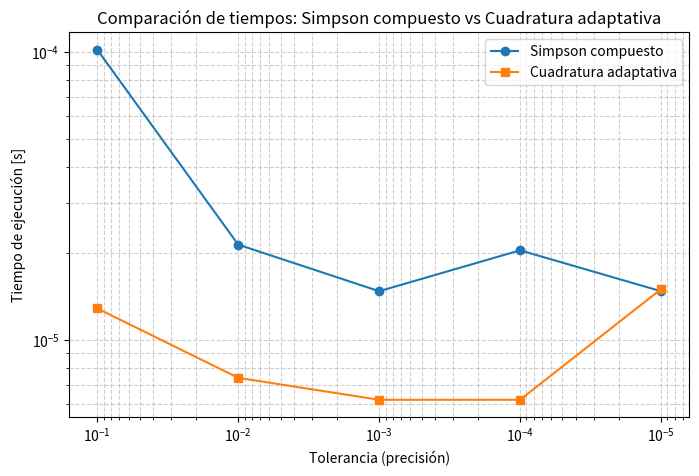
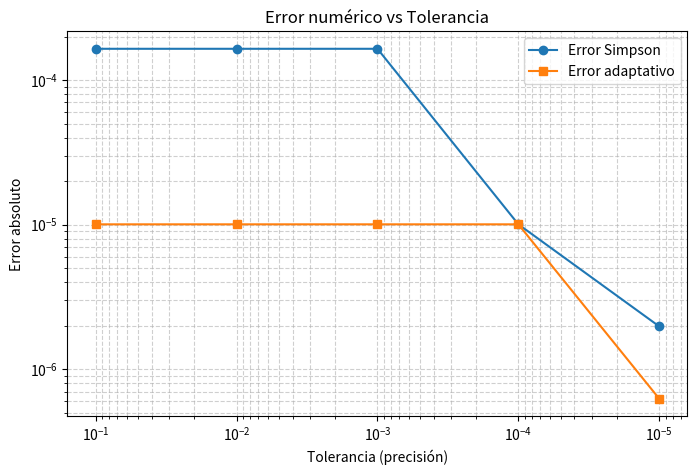

Write the Python code that produced these figures, in order.
# -*- coding: utf-8 -*-
"""Tarea 7.5

Automatically generated by Colab.

Original file is located at
    https://colab.research.google.com/<link-removed>
"""

import numpy as np
import matplotlib.pyplot as plt
import time

# ============================================================
# 1 Método compuesto de Simpson
# ============================================================

# Calcula la integral usando la regla compuesta de Simpson
def simpson_compuesto(f, a, b, n):
    if n % 2 != 0:
        n += 1  # Simpson requiere un número par de intervalos
    h = (b - a) / n
    x = np.linspace(a, b, n + 1)
    y = f(x)
    # Fórmula del método de Simpson compuesto
    S = y[0] + y[-1] + 4 * np.sum(y[1:-1:2]) + 2 * np.sum(y[2:-2:2])
    return (h / 3) * S

# Calcula cuántos intervalos n se necesitan según la tolerancia (usando la fórmula del error de Simpson)
def calcular_n_simpson(tol, a=0, b=1):
    f4_max = 1  # valor máximo de la cuarta derivada de sin(x)
    n = (( (b - a)**5 * f4_max ) / (180 * tol)) ** 0.25
    n = int(np.ceil(n))
    if n % 2 != 0:
        n += 1
    return n

# ============================================================
# 2 Método de cuadratura adaptativa
# ============================================================

# Excepción en caso de alcanzar el número máximo de iteraciones
class MaxIterations(Exception):
    pass

# Implementación del método de cuadratura adaptativa
def adaptive(f, a, b, tol, N=100_000):
    # Listas que almacenan información de cada subintervalo
    approx = 0
    i = 0
    toli = [10 * tol]             # tolerancia local
    ai = [a]                      # extremos inferiores
    hi = [(b - a) / 2]            # mitad del ancho del intervalo
    fai = [f(a)]                  # f(a)
    fbi = [f(b)]                  # f(b)
    fci = [f(a + hi[i])]          # f(punto medio)
    S0i = [hi[i] * (fai[i] + 4 * fci[i] + fbi[i]) / 3]  # Simpson inicial
    Li = [1]                      # nivel de subdivisión

    # Bucle que divide los intervalos hasta cumplir la tolerancia
    while i >= 0:
        # Calcula Simpson en cada mitad del intervalo
        fd = f(ai[i] + hi[i] / 2)
        fe = f(ai[i] + 3 * hi[i] / 2)
        S1 = hi[i] * (fai[i] + 4 * fd + fci[i]) / 6
        S2 = hi[i] * (fci[i] + 4 * fe + fbi[i]) / 6

        # Guarda los valores actuales para reutilizarlos si se subdivide
        ai_prec, hi_prec, fai_prec, fbi_prec, fci_prec = ai[i], hi[i], fai[i], fbi[i], fci[i]
        toli_prec, S0i_prec, Li_prec = toli[i], S0i[i], Li[i]

        i -= 1  # retrocede en la pila

        # Si el error local está dentro de la tolerancia, se suma al resultado
        if abs(S1 + S2 - S0i_prec) < toli_prec:
            approx += S1 + S2
        else:
            # Si no, divide el intervalo en dos y repite
            if Li_prec >= N:
                raise MaxIterations("Alcanzado máximo número de iteraciones.")

            # Intervalo derecho
            i += 1
            if i >= len(ai):
                ai.append(ai_prec + hi_prec)
                fai.append(fci_prec)
                fci.append(fe)
                fbi.append(fbi_prec)
                hi.append(hi_prec / 2)
                toli.append(toli_prec / 2)
                S0i.append(S2)
                Li.append(Li_prec + 1)
            else:
                ai[i] = ai_prec + hi_prec
                fai[i] = fci_prec
                fci[i] = fe
                fbi[i] = fbi_prec
                hi[i] = hi_prec / 2
                toli[i] = toli_prec / 2
                S0i[i] = S2
                Li[i] = Li_prec + 1

            # Intervalo izquierdo
            i += 1
            if i >= len(ai):
                ai.append(ai_prec)
                fai.append(fai_prec)
                fci.append(fd)
                fbi.append(fci_prec)
                hi.append(hi[i - 1])
                toli.append(toli[i - 1])
                S0i.append(S1)
                Li.append(Li[i - 1])
            else:
                ai[i] = ai_prec
                fai[i] = fai_prec
                fci[i] = fd
                fbi[i] = fci_prec
                hi[i] = hi[i - 1]
                toli[i] = toli[i - 1]
                S0i[i] = S1
                Li[i] = Li[i - 1]

    return approx

# ============================================================
# 3 Comparación de tiempos de ambos métodos
# ============================================================

f = np.sin
a, b = 0, 1
tolerancias = [1e-1, 1e-2, 1e-3, 1e-4, 1e-5]

tiempos_simpson = []
tiempos_adapt = []
errores_simpson = []
errores_adapt = []

# Valor exacto de la integral de sin(x) entre 0 y 1: 1 - cos(1)
valor_real = 1 - np.cos(1)

# Calcula los tiempos y errores para cada tolerancia
for tol in tolerancias:
    # Simpson compuesto
    n = calcular_n_simpson(tol, a, b)
    start = time.time()
    I_simpson = simpson_compuesto(f, a, b, n)
    tiempos_simpson.append(time.time() - start)
    errores_simpson.append(abs(I_simpson - valor_real))

    # Cuadratura adaptativa
    start = time.time()
    I_adapt = adaptive(f, a, b, tol)
    tiempos_adapt.append(time.time() - start)
    errores_adapt.append(abs(I_adapt - valor_real))

# ============================================================
# 4 Gráficos comparativos
# ============================================================

# Gráfico: tiempo vs precisión (escala logarítmica)
plt.figure(figsize=(8,5))
plt.loglog(tolerancias, tiempos_simpson, 'o-', label='Simpson compuesto')
plt.loglog(tolerancias, tiempos_adapt, 's-', label='Cuadratura adaptativa')
plt.gca().invert_xaxis()
plt.xlabel("Tolerancia (precisión)")
plt.ylabel("Tiempo de ejecución [s]")
plt.title("Comparación de tiempos: Simpson compuesto vs Cuadratura adaptativa")
plt.legend()
plt.grid(True, which="both", ls="--", alpha=0.6)
plt.show()

# Gráfico: error numérico vs tolerancia
plt.figure(figsize=(8,5))
plt.loglog(tolerancias, errores_simpson, 'o-', label='Error Simpson')
plt.loglog(tolerancias, errores_adapt, 's-', label='Error adaptativo')
plt.gca().invert_xaxis()
plt.xlabel("Tolerancia (precisión)")
plt.ylabel("Error absoluto")
plt.title("Error numérico vs Tolerancia")
plt.legend()
plt.grid(True, which="both", ls="--", alpha=0.6)
plt.show()

# Nota 6.8
# Faltó concluir e interpretar
